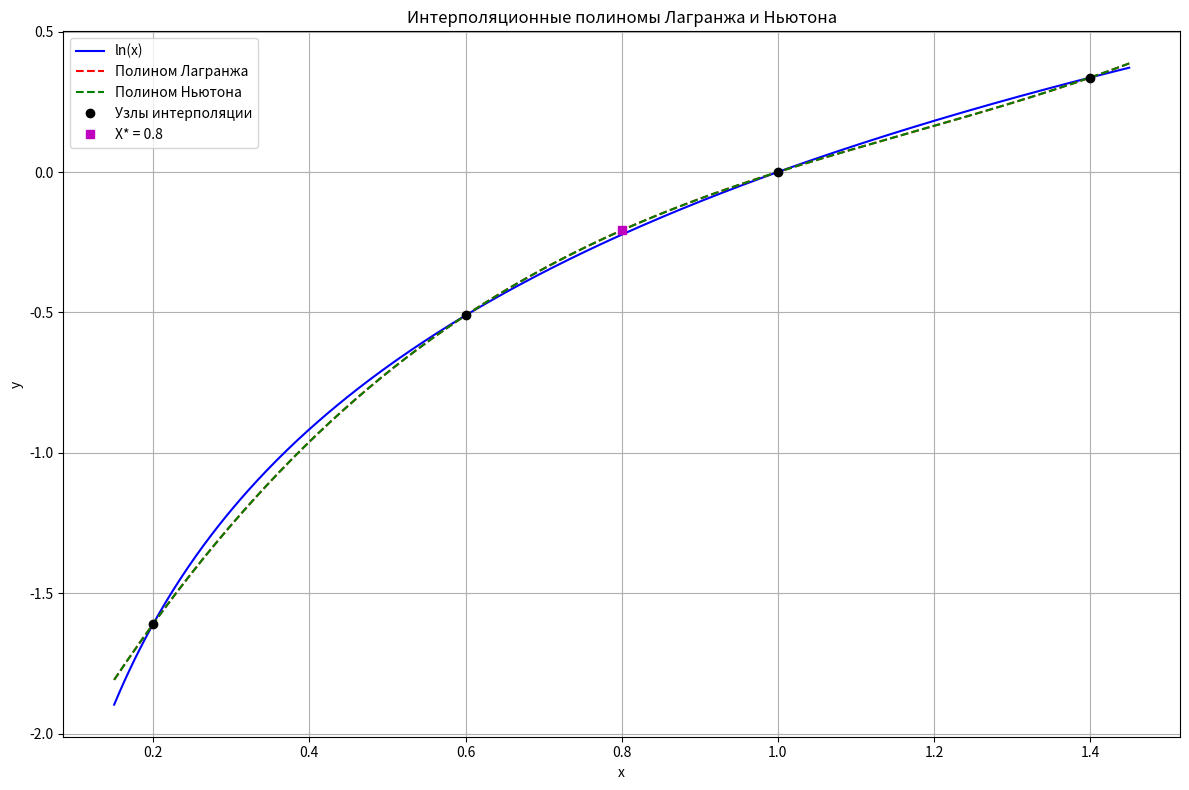

Reproduce this figure in Python.
import numpy as np
import matplotlib.pyplot as plt

x_points = np.array([0.2, 0.6, 1.0, 1.4])
y_points = np.log(x_points)
x_star = 0.8

def lagrange_poly(x):
    term1 = 4.19124 * (x - 0.6) * (x - 1.0) * (x - 1.4)
    term2 = -3.99083 * (x - 0.2) * (x - 1.0) * (x - 1.4)
    term3 = 0.87623 * (x - 0.2) * (x - 0.6) * (x - 1.0)
    return term1 + term2 + term3

def newton_poly(x):
    term1 = -1.60944
    term2 = 2.74653 * (x - 0.2)
    term3 = -1.83683 * (x - 0.2) * (x - 0.6)
    term4 = 1.07665 * (x - 0.2) * (x - 0.6) * (x - 1.0)
    return term1 + term2 + term3 + term4

x_plot = np.linspace(0.15, 1.45, 400)
y_original = np.log(x_plot)
y_lagrange = lagrange_poly(x_plot)
y_newton = newton_poly(x_plot)

plt.figure(figsize=(12, 8))

plt.plot(x_plot, y_original, 'b-', label='ln(x)')
plt.plot(x_plot, y_lagrange, 'r--', label='Полином Лагранжа')
plt.plot(x_plot, y_newton, 'g--', label='Полином Ньютона')
plt.plot(x_points, y_points, 'ko', label='Узлы интерполяции')
plt.plot(x_star, lagrange_poly(x_star), 'ms', label=f'X* = {x_star}')

plt.grid(True)
plt.legend()
plt.title('Интерполяционные полиномы Лагранжа и Ньютона')
plt.xlabel('x')
plt.ylabel('y')

plt.tight_layout()
plt.show()
